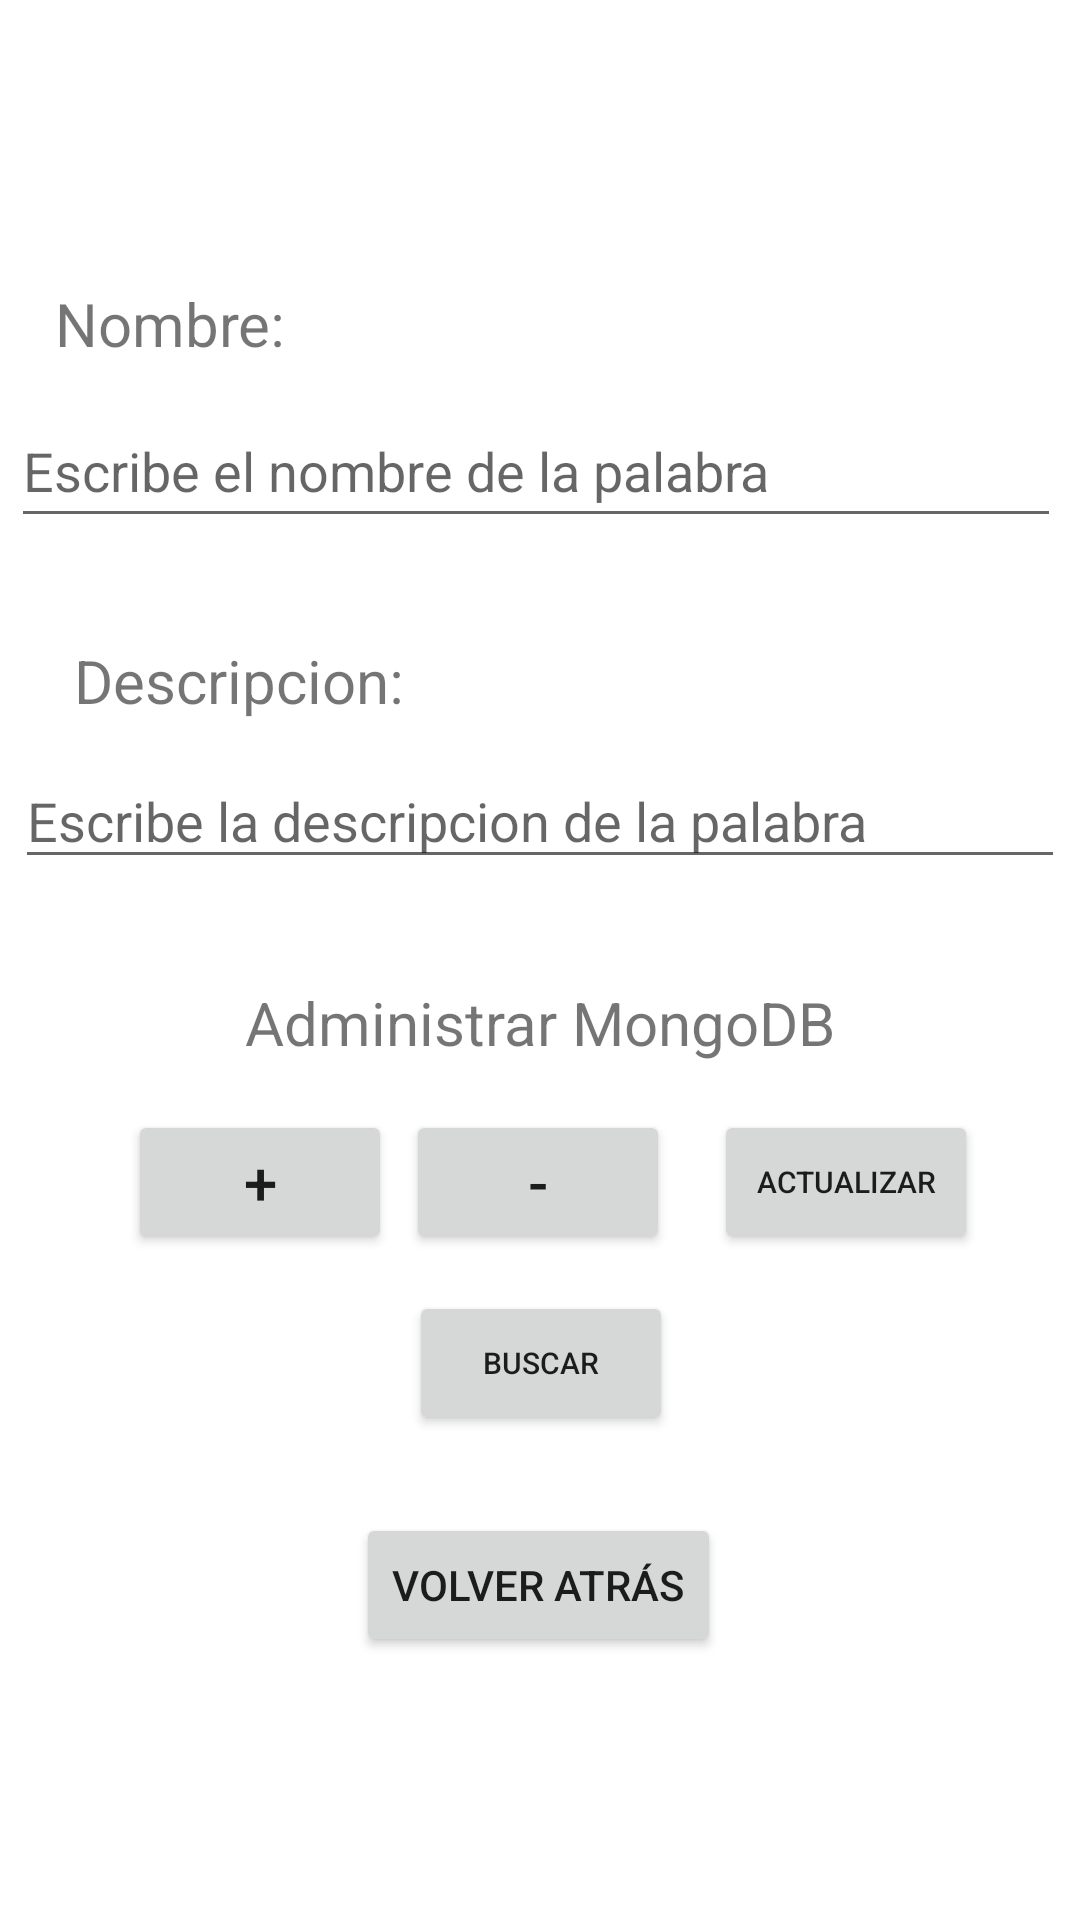

This screen was rendered from an Android layout file. Write that file and the resources it references.
<!-- AndroidManifest.xml: application theme Theme.AdivinarPalabraSeparado -->
<!-- res/layout/activity_formulario_palabras_mongodb.xml -->
<?xml version="1.0" encoding="utf-8"?>
<androidx.constraintlayout.widget.ConstraintLayout xmlns:android="http://schemas.android.com/apk/res/android"
    xmlns:app="http://schemas.android.com/apk/res-auto"
    xmlns:tools="http://schemas.android.com/tools"
    android:layout_width="match_parent"
    android:layout_height="match_parent"
    android:onClick="agregar"
    tools:context=".FormularioPalabras">

    <TextView
        android:id="@+id/nombrePalabra2"
        android:layout_width="wrap_content"
        android:layout_height="wrap_content"
        android:text="Nombre: "
        android:textSize="20sp"
        app:layout_constraintBottom_toBottomOf="parent"
        app:layout_constraintEnd_toEndOf="parent"
        app:layout_constraintHorizontal_bias="0.066"
        app:layout_constraintStart_toStartOf="parent"
        app:layout_constraintTop_toTopOf="parent"
        app:layout_constraintVertical_bias="0.154" />

    <EditText
        android:id="@+id/nombrePalabraEditText2"
        android:layout_width="350sp"
        android:layout_height="wrap_content"
        android:ems="10"
        android:hint="Escribe el nombre de la palabra"
        android:inputType="textPersonName"
        android:minHeight="48dp"
        app:layout_constraintBottom_toBottomOf="parent"
        app:layout_constraintEnd_toEndOf="parent"
        app:layout_constraintHorizontal_bias="0.36"
        app:layout_constraintStart_toStartOf="parent"
        app:layout_constraintTop_toTopOf="parent"
        app:layout_constraintVertical_bias="0.222" />

    <TextView
        android:id="@+id/descripcionPalabra2"
        android:layout_width="wrap_content"
        android:layout_height="wrap_content"
        android:text="Descripcion: "
        android:textSize="20sp"
        app:layout_constraintBottom_toBottomOf="parent"
        app:layout_constraintEnd_toEndOf="parent"
        app:layout_constraintHorizontal_bias="0.101"
        app:layout_constraintStart_toStartOf="parent"
        app:layout_constraintTop_toTopOf="parent"
        app:layout_constraintVertical_bias="0.348" />

    <EditText
        android:id="@+id/descripcionPalabraEditText2"
        android:layout_width="350sp"
        android:layout_height="42dp"
        android:ems="10"
        android:hint="Escribe la descripcion de la palabra"
        android:inputType="textPersonName"
        android:minHeight="48dp"
        app:layout_constraintBottom_toBottomOf="parent"
        app:layout_constraintEnd_toEndOf="parent"
        app:layout_constraintHorizontal_bias="0.491"
        app:layout_constraintStart_toStartOf="parent"
        app:layout_constraintTop_toTopOf="parent"
        app:layout_constraintVertical_bias="0.42"
        tools:ignore="TouchTargetSizeCheck" />

    <Button
        android:id="@+id/volverAtras2"
        android:layout_width="wrap_content"
        android:layout_height="wrap_content"
        android:onClick="volverAtras"
        android:text="Volver Atrás"
        app:layout_constraintBottom_toBottomOf="parent"
        app:layout_constraintEnd_toEndOf="parent"
        app:layout_constraintHorizontal_bias="0.498"
        app:layout_constraintStart_toStartOf="parent"
        app:layout_constraintTop_toTopOf="parent"
        app:layout_constraintVertical_bias="0.852" />

    <TextView
        android:id="@+id/textoAdministrarMongoDB"
        android:layout_width="wrap_content"
        android:layout_height="wrap_content"
        android:text="Administrar MongoDB"
        android:textSize="20sp"
        app:layout_constraintBottom_toBottomOf="parent"
        app:layout_constraintEnd_toEndOf="parent"
        app:layout_constraintStart_toStartOf="parent"
        app:layout_constraintTop_toTopOf="parent"
        app:layout_constraintVertical_bias="0.534" />

    <Button
        android:id="@+id/agregarMongoDB"
        android:layout_width="wrap_content"
        android:layout_height="wrap_content"
        android:onClick="agregar"
        android:text="+"
        android:textSize="20sp"
        app:layout_constraintBottom_toBottomOf="parent"
        app:layout_constraintEnd_toEndOf="parent"
        app:layout_constraintHorizontal_bias="0.157"
        app:layout_constraintStart_toStartOf="parent"
        app:layout_constraintTop_toTopOf="parent"
        app:layout_constraintVertical_bias="0.625" />

    <Button
        android:id="@+id/eliminarMongoDB"
        android:layout_width="wrap_content"
        android:layout_height="wrap_content"
        android:onClick="borrarPalabraMySQLite"
        android:text="-"
        android:textSize="20sp"
        app:layout_constraintBottom_toBottomOf="parent"
        app:layout_constraintEnd_toEndOf="parent"
        app:layout_constraintHorizontal_bias="0.498"
        app:layout_constraintStart_toStartOf="parent"
        app:layout_constraintTop_toTopOf="parent"
        app:layout_constraintVertical_bias="0.625" />

    <Button
        android:id="@+id/modificarMongoDB"
        android:layout_width="wrap_content"
        android:layout_height="wrap_content"
        android:onClick="modificarPalabraMySQLite"
        android:text="Actualizar"
        android:textSize="10sp"
        app:layout_constraintBottom_toBottomOf="parent"
        app:layout_constraintEnd_toEndOf="parent"
        app:layout_constraintHorizontal_bias="0.875"
        app:layout_constraintStart_toStartOf="parent"
        app:layout_constraintTop_toTopOf="parent"
        app:layout_constraintVertical_bias="0.625" />

    <Button
        android:id="@+id/buscarMongoDB"
        android:layout_width="wrap_content"
        android:layout_height="wrap_content"
        android:onClick="buscarPalabraMySQLite"
        android:text="Buscar"
        android:textSize="10sp"
        app:layout_constraintBottom_toBottomOf="parent"
        app:layout_constraintEnd_toEndOf="parent"
        app:layout_constraintHorizontal_bias="0.501"
        app:layout_constraintStart_toStartOf="parent"
        app:layout_constraintTop_toTopOf="parent"
        app:layout_constraintVertical_bias="0.727" />
</androidx.constraintlayout.widget.ConstraintLayout>
<!-- resources referenced by this layout -->
<resources>
  <style name="Theme.AdivinarPalabraSeparado" parent="Theme.MaterialComponents.DayNight.DarkActionBar">
          
          <item name="colorPrimary">@color/purple_500</item>
          <item name="colorPrimaryVariant">@color/purple_700</item>
          <item name="colorOnPrimary">@color/white</item>
          
          <item name="colorSecondary">@color/teal_200</item>
          <item name="colorSecondaryVariant">@color/teal_700</item>
          <item name="colorOnSecondary">@color/black</item>
          
          <item name="android:statusBarColor">?attr/colorPrimaryVariant</item>
          
      </style>
  <!-- not gathered from this repository: default colours our renderer supplied (Android Studio template values) -->
  <color name="purple_500">#FF6200EE</color>
  <color name="purple_700">#FF3700B3</color>
  <color name="teal_200">#FF03DAC5</color>
  <color name="teal_700">#FF018786</color>
  <color name="black">#FF000000</color>
  <color name="white">#FFFFFFFF</color>
</resources>
